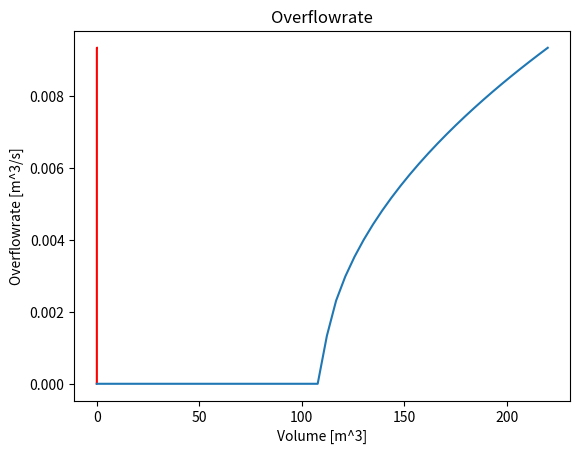

Write the Python code that produced this figure.
import numpy as np
import matplotlib.pyplot as plt
from scipy.integrate import quad
import scipy.optimize as optimize
"""
V = N_L_tot * Vm_L
Vm_L = (Nme_L/N_L_tot) * Vm_me * (Niso_L/N_L_tot) * Vm_iso
Vm_me = M_Me/1000/dens_Me
Vm_iso = M_Iso/1000/dens_Iso
"""
#tube: 3/8" x 22 swg
A_tube = 0.25 * 8.103 *1e-3 * np.pi
g = 9.81

"""Import H_r in code"""

def H_r(V):
    A_tube = 0.25 * 8.103 * 1e-3 * np.pi #3/8" x 22 SWG
    g = 9.81
    V_max = 0.00484*np.pi #m^3
    depth_reboiler = 400 #mm
    r_reboiler = 110 #mm
    

    if V<0:
        return 0
    elif V>V_max:
        return np.sqrt(2*g*((110)*1e-3)) * A_tube
    else:
        S = V*1e9/depth_reboiler #1e9 to convert to mm^3
        def w(x):
            return 2 * (2*r_reboiler*x-x**2)**(1/2)

        def integral(x,S):
            result, _ = quad(w,0,x)
            return result - S

    
        x_initial = r_reboiler
        x_solution = optimize.fsolve(integral, x_initial, args=(S,), maxfev=800)
        h = x_solution[0]
        if h < 110:
            flow = 0
        else:
            flow = np.sqrt(2*g*((h-110)*1e-3)) * A_tube
        return flow




def overflow(x):
    if x<110:
        return 0
    else: 
        return np.sqrt(2*g*((x-110)*1e-3)) * A_tube

V_max2 = 0.00484*np.pi


x2 = np.linspace(0,1.2*V_max2)
y2 = [H_r(x2) for x2 in x2]
plt.plot(x2,y2, c="r")
plt.xlabel("Volume [m^3]")
plt.ylabel("Overflowrate [m^3/s]")
plt.title("Overflowrate")
plt.show()


x = np.linspace(0,220)
y = [overflow(x) for x in x]
plt.plot(x,y)
plt.show()
                
print(H_r(0.00484*np.pi*0.5))

Area_tray = ((50 * 1e-3) ** 2) * 0.25* np.pi

print(Area_tray)
